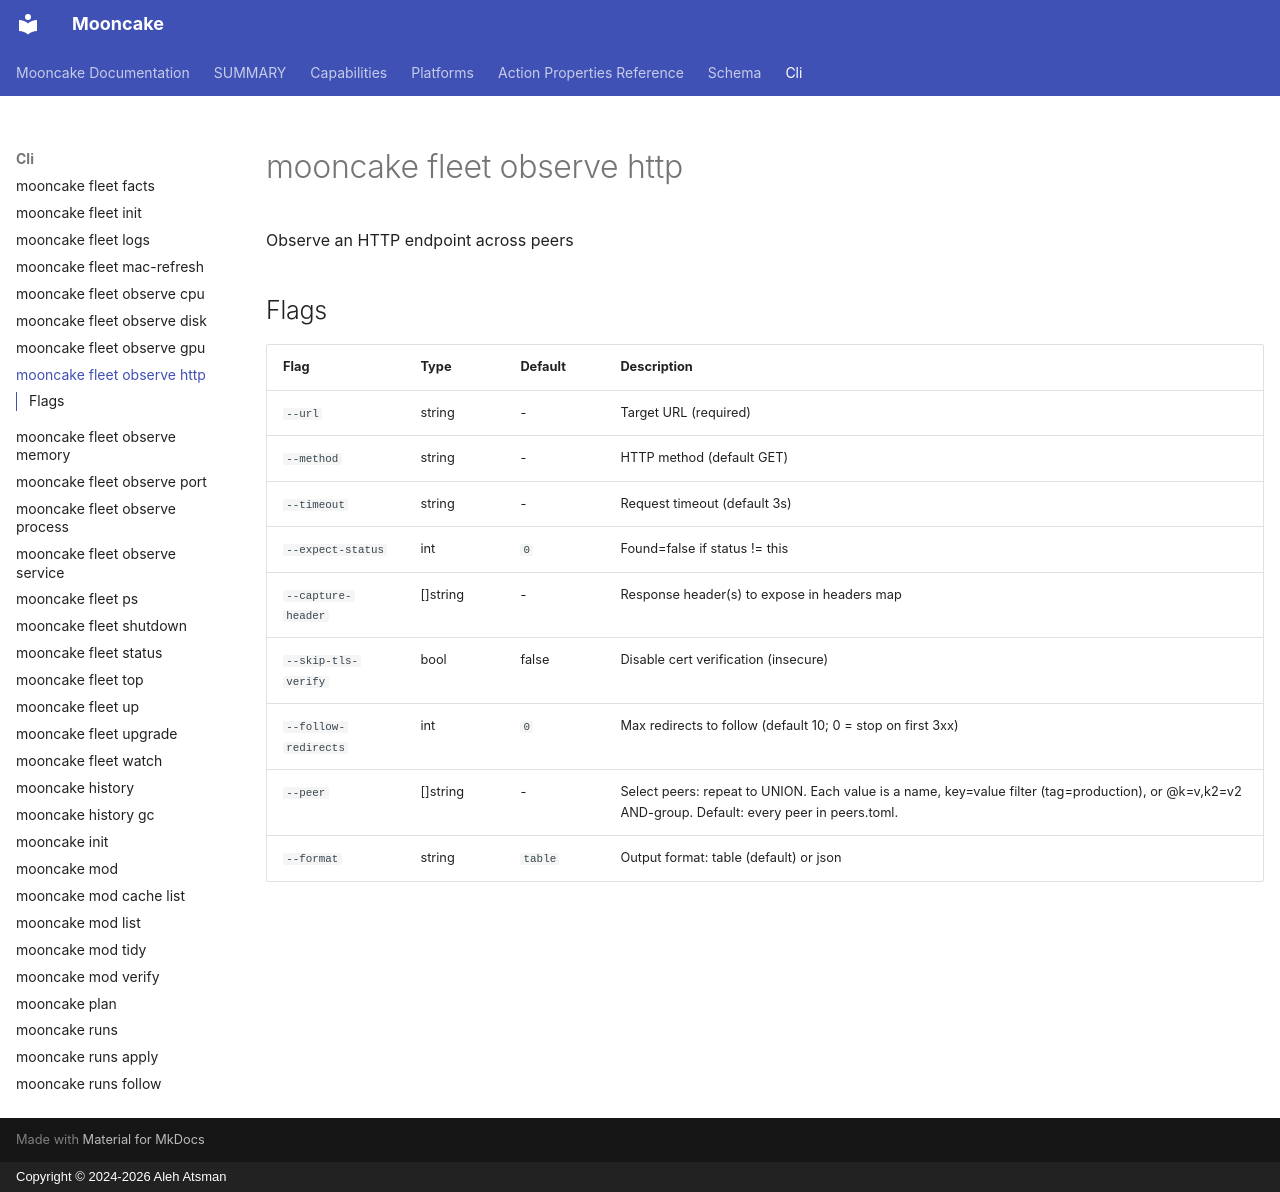

repository: alehatsman/mooncake · page: cli/fleet_observe_http/index.html · generator: mkdocs · copyright: Copyright © 2024-2026 Aleh Atsman

---
type: command
name: mooncake fleet observe http
---

# mooncake fleet observe http

Observe an HTTP endpoint across peers

## Flags

| Flag | Type | Default | Description |
|------|------|---------|-------------|
| `--url` | string | - | Target URL (required) |
| `--method` | string | - | HTTP method (default GET) |
| `--timeout` | string | - | Request timeout (default 3s) |
| `--expect-status` | int | `0` | Found=false if status != this |
| `--capture-header` | []string | - | Response header(s) to expose in headers map |
| `--skip-tls-verify` | bool | false | Disable cert verification (insecure) |
| `--follow-redirects` | int | `0` | Max redirects to follow (default 10; 0 = stop on first 3xx) |
| `--peer` | []string | - | Select peers: repeat to UNION. Each value is a name, key=value filter (tag=production), or @k=v,k2=v2 AND-group. Default: every peer in peers.toml. |
| `--format` | string | `table` | Output format: table (default) or json |

<!-- Generated by mooncake docs generate; version dev -->
